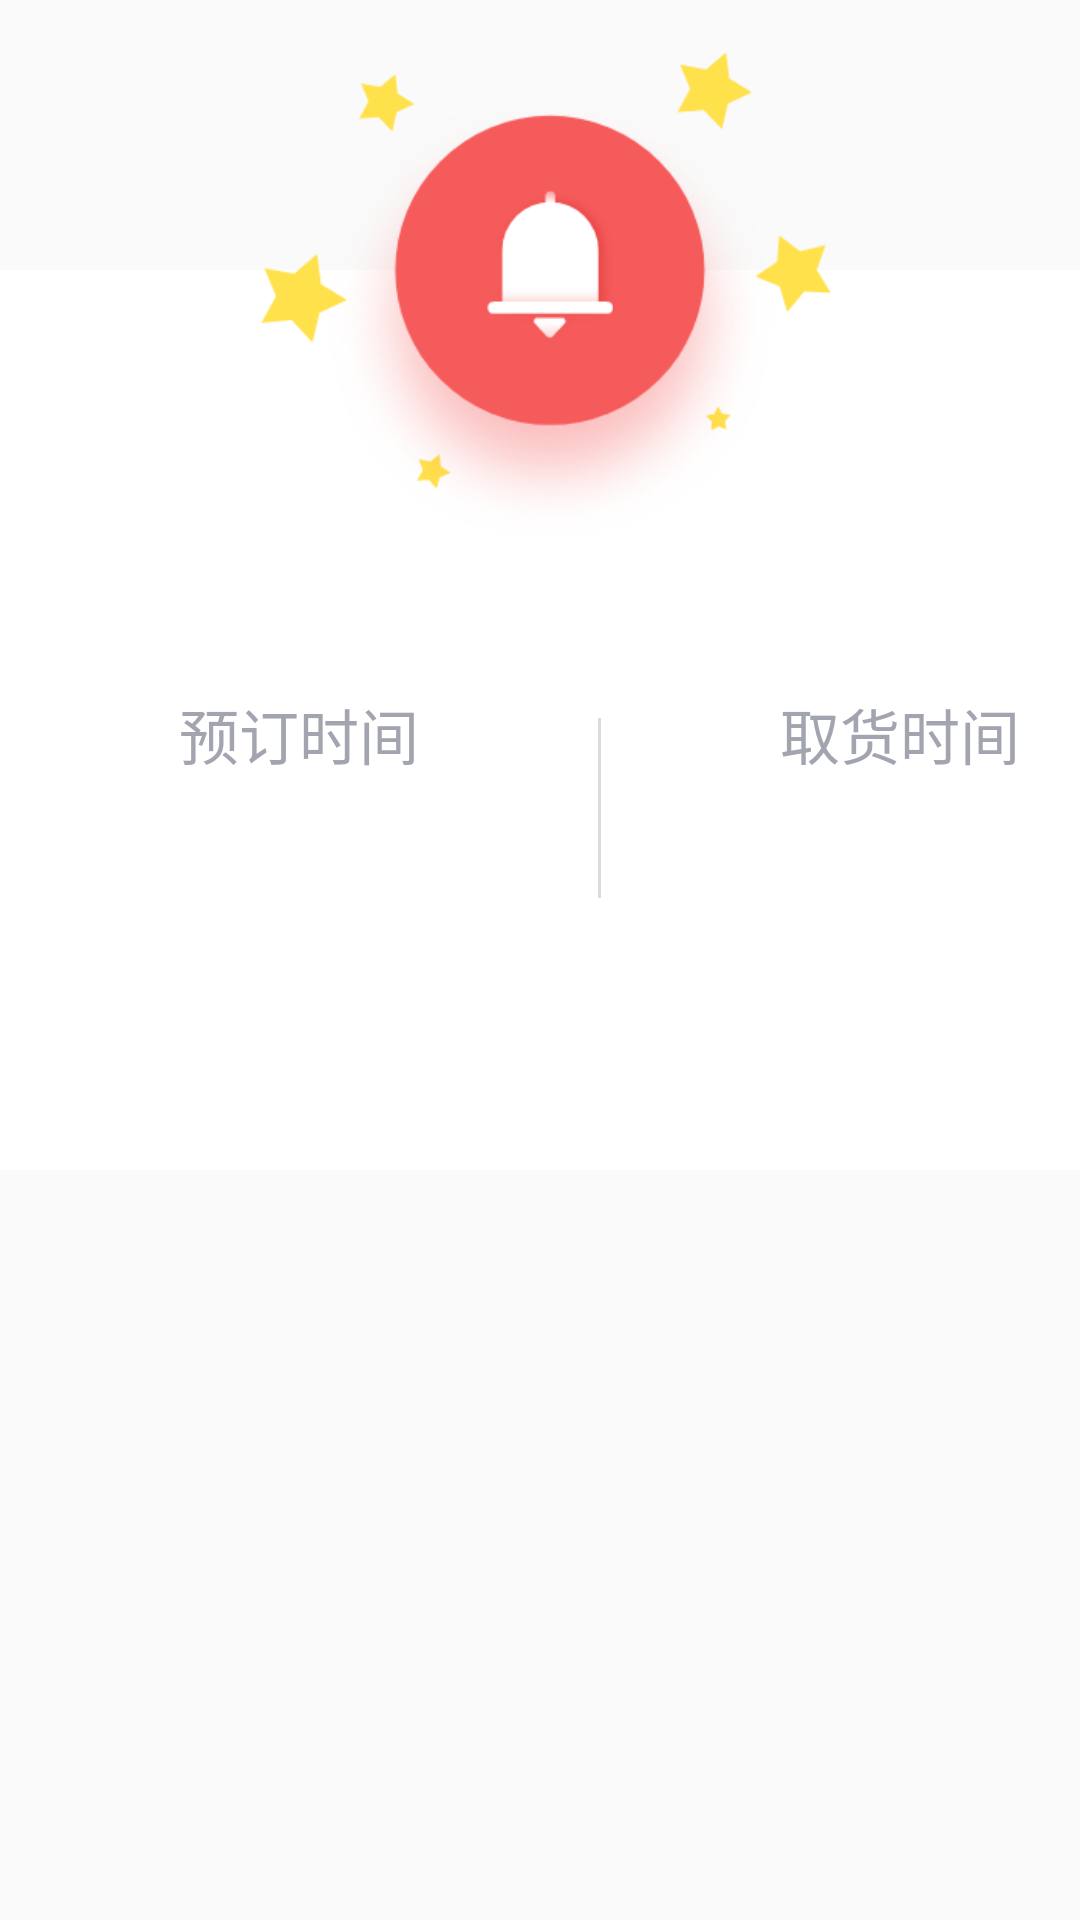

Write the Android layout XML for this screen, with the resource values it uses.
<!-- AndroidManifest.xml: application theme AppTheme -->
<!-- res/layout/view_ring_dialog.xml -->
<?xml version="1.0" encoding="utf-8"?>
<LinearLayout xmlns:android="http://schemas.android.com/apk/res/android"
    xmlns:tools="http://schemas.android.com/tools"
    android:layout_width="match_parent"
    android:layout_height="wrap_content">


    <FrameLayout
        android:layout_width="match_parent"
        android:layout_height="match_parent">


        <LinearLayout
            android:layout_width="400dp"
            android:layout_height="300dp"
            android:layout_marginTop="90dp"
            android:background="@color/white"
            android:orientation="vertical">

            <TextView
                android:layout_width="match_parent"
                android:layout_height="100dp" />

            <LinearLayout
                android:id="@+id/cv_the_screen_finish"
                android:layout_width="match_parent"
                android:layout_height="wrap_content"
                android:layout_gravity="bottom"
                android:orientation="vertical"
                android:visibility="gone">

                <TextView
                    android:layout_width="280dp"
                    android:layout_height="94dp"
                    android:layout_gravity="center"
                    android:gravity="center"
                    android:text="结束预订"
                    android:textColor="#ff393b47"
                    android:textSize="50sp" />
            </LinearLayout>

            <LinearLayout
                android:id="@+id/cv_the_screen"
                android:layout_width="match_parent"
                android:layout_height="wrap_content"
                android:layout_gravity="bottom"
                android:orientation="vertical"
                android:visibility="visible">

                <LinearLayout
                    android:layout_marginTop="40dp"
                    android:layout_width="match_parent"
                    android:layout_height="wrap_content">

                    <TextView
                        android:layout_width="0dp"
                        android:layout_height="wrap_content"
                        android:layout_weight="1"
                        android:gravity="center"
                        android:text="预订时间"
                        android:textColor="#A2A5B0"
                        android:textSize="20sp" />
                    <View
                        android:layout_width="1dp"
                        android:layout_height="20dp"
                        android:layout_gravity="center|bottom"
                        android:background="@color/gray_d9" />

                    <TextView
                        android:layout_width="0dp"
                        android:layout_height="wrap_content"
                        android:layout_weight="1"
                        android:gravity="center"
                        android:text="取货时间"
                        android:textColor="#A2A5B0"
                        android:textSize="20sp" />
                </LinearLayout>

                <View
                    android:layout_width="1dp"
                    android:layout_height="20dp"
                    android:layout_gravity="center|top"
                    android:background="@color/gray_d9" />

                <LinearLayout
                    android:layout_width="match_parent"
                    android:layout_height="wrap_content"
                    android:layout_marginBottom="30dp"
                    android:orientation="horizontal">

                    <TextView
                        android:textStyle="bold"
                        android:id="@+id/cv_book_start"
                        android:layout_width="0dp"
                        android:layout_height="wrap_content"
                        android:layout_weight="1"
                        android:gravity="center"
                        android:textColor="#ff393b47"
                        android:textSize="30sp"
                        tools:text="09:00-12:00" />

                    <View
                        android:layout_width="1dp"
                        android:layout_height="20dp"
                        android:layout_gravity="center|top"
                        android:background="@color/gray_d9" />

                    <TextView
                        android:textStyle="bold"
                        android:id="@+id/cv_pick_time"
                        android:layout_width="0dp"
                        android:layout_height="wrap_content"
                        android:layout_weight="1"
                        android:gravity="center"
                        android:textColor="#ff393b47"
                        android:textSize="30sp"
                        tools:text="09:00-12:00" />

                </LinearLayout>

            </LinearLayout>

        </LinearLayout>

        <ImageView
            android:layout_width="200dp"
            android:layout_height="200dp"
            android:layout_gravity="center_horizontal"
            android:src="@drawable/ic_ring" />
    </FrameLayout>
</LinearLayout>
<!-- resources referenced by this layout -->
<resources>
  <color name="gray_d9">#D9DBDF</color>
  <color name="white">#FFFFFF</color>
  <!-- drawable ic_ring: png bitmap (drawable-mdpi, 48687 bytes) -->
  <style name="AppTheme" parent="Theme.AppCompat.Light.NoActionBar">
          
          <item name="android:windowNoTitle">true</item>
          <item name="android:windowFullscreen">true</item>
          <item name="colorPrimary">@color/colorPrimary</item>
          <item name="colorPrimaryDark">@color/colorPrimaryDark</item>
          <item name="colorAccent">@color/colorAccent</item>
      </style>
  <color name="colorPrimary">#008577</color>
  <color name="colorPrimaryDark">#00574B</color>
  <color name="colorAccent">#D81B60</color>
</resources>
